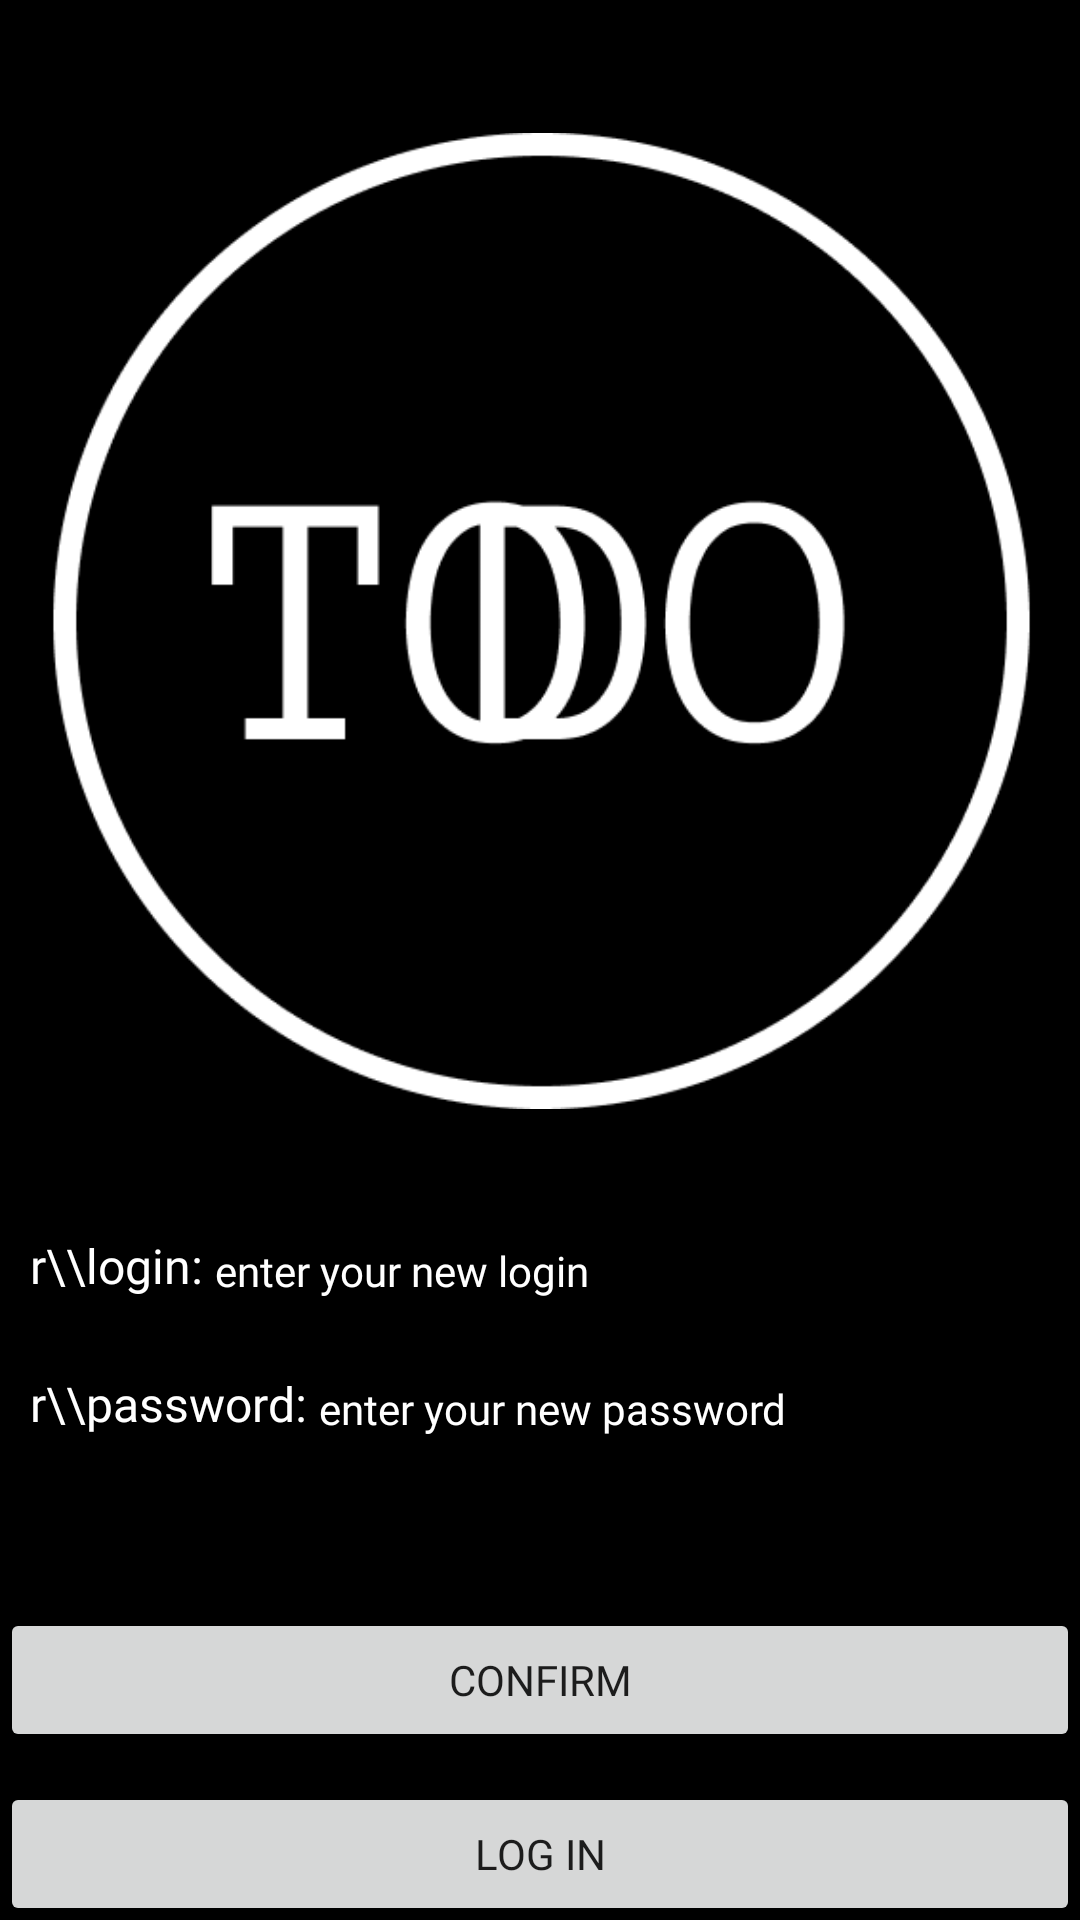

Write the Android layout XML for this screen, with the resource values it uses.
<!-- AndroidManifest.xml: application theme Theme.TODO -->
<!-- res/layout/registration_activity.xml -->
<?xml version="1.0" encoding="utf-8"?>
<androidx.constraintlayout.widget.ConstraintLayout xmlns:android="http://schemas.android.com/apk/res/android"
    xmlns:app="http://schemas.android.com/apk/res-auto"
    xmlns:tools="http://schemas.android.com/tools"
    android:layout_width="match_parent"
    android:layout_height="match_parent"
    android:background="@color/black">


    <ImageView
        android:id="@+id/imageView3"
        android:layout_width="361dp"
        android:layout_height="394dp"
        android:layout_marginStart="10dp"
        android:layout_marginTop="10dp"
        android:layout_marginEnd="10dp"
        app:layout_constraintEnd_toEndOf="parent"
        app:layout_constraintStart_toStartOf="parent"
        app:layout_constraintTop_toTopOf="parent"
        app:srcCompat="@drawable/logo" />

    <Button
        android:id="@+id/confirm"
        android:layout_width="match_parent"
        android:layout_height="wrap_content"
        android:layout_marginTop="50dp"
        android:layout_weight="1"
        android:fontFamily="@font/main_font"
        android:text="confirm"
        app:layout_constraintEnd_toEndOf="parent"
        app:layout_constraintStart_toStartOf="parent"
        app:layout_constraintTop_toBottomOf="@+id/linearLayout3" />

    <Button
        android:id="@+id/logIn"
        android:layout_width="match_parent"
        android:layout_height="wrap_content"
        android:layout_marginTop="10dp"
        android:layout_weight="1"
        android:fontFamily="@font/main_font"
        android:text="Log In"
        app:layout_constraintEnd_toEndOf="parent"
        app:layout_constraintStart_toStartOf="parent"
        app:layout_constraintTop_toBottomOf="@+id/confirm" />

    <LinearLayout
        android:id="@+id/linearLayout2"
        android:layout_width="match_parent"
        android:layout_height="wrap_content"
        android:layout_marginStart="10dp"
        android:layout_marginEnd="10dp"
        android:orientation="horizontal"
        app:layout_constraintEnd_toEndOf="parent"
        app:layout_constraintStart_toStartOf="parent"
        app:layout_constraintTop_toBottomOf="@+id/imageView3">

        <TextView
            android:id="@+id/textView2"
            android:layout_width="wrap_content"
            android:layout_height="match_parent"
            android:fontFamily="@font/main_font"
            android:gravity="center"
            android:text="r\\login:"
            android:textColor="@color/white"
            android:textSize="16sp" />

        <EditText
            android:id="@+id/reg_login"
            android:layout_width="wrap_content"
            android:layout_height="match_parent"
            android:layout_weight="1"
            android:ems="10"
            android:fontFamily="@font/main_font"
            android:hint="enter your new login"
            android:inputType="textPersonName"
            android:textColor="@color/white"
            android:textColorHint="@color/white"
            android:textSize="14sp" />
    </LinearLayout>

    <LinearLayout
        android:id="@+id/linearLayout3"
        android:layout_width="match_parent"
        android:layout_height="wrap_content"
        android:layout_marginStart="10dp"
        android:layout_marginTop="10dp"
        android:layout_marginEnd="10dp"
        android:orientation="horizontal"
        app:layout_constraintEnd_toEndOf="parent"
        app:layout_constraintStart_toStartOf="parent"
        app:layout_constraintTop_toBottomOf="@+id/linearLayout2">

        <TextView
            android:id="@+id/textView3"
            android:layout_width="wrap_content"
            android:layout_height="match_parent"
            android:fontFamily="@font/main_font"
            android:gravity="center"
            android:text="r\\password:"
            android:textColor="@color/white"
            android:textSize="16sp" />

        <EditText
            android:id="@+id/reg_password"
            android:layout_width="wrap_content"
            android:layout_height="match_parent"
            android:layout_weight="1"
            android:ems="10"
            android:fontFamily="@font/main_font"
            android:hint="enter your new password"
            android:inputType="textPersonName"
            android:textColor="@color/white"
            android:textColorHint="@color/white"
            android:textSize="14sp" />
    </LinearLayout>

</androidx.constraintlayout.widget.ConstraintLayout>
<!-- resources referenced by this layout -->
<resources>
  <color name="black">#FF000000</color>
  <color name="white">#FFFFFFFF</color>
  <!-- drawable logo: png bitmap (drawable, 16273 bytes) -->
  <style name="Theme.TODO" parent="Theme.MaterialComponents.DayNight.DarkActionBar">
          
          <item name="colorPrimary">@color/black</item>
          <item name="colorPrimaryVariant">@color/black</item>
          <item name="colorOnPrimary">@color/white</item>
          
          <item name="colorSecondary">@color/teal_200</item>
          <item name="colorSecondaryVariant">@color/teal_700</item>
          <item name="colorOnSecondary">@color/black</item>
          
          <item name="android:statusBarColor">@color/black</item>
          
      </style>
  <color name="teal_200">#FF03DAC5</color>
  <color name="teal_700">#FF018786</color>
</resources>
